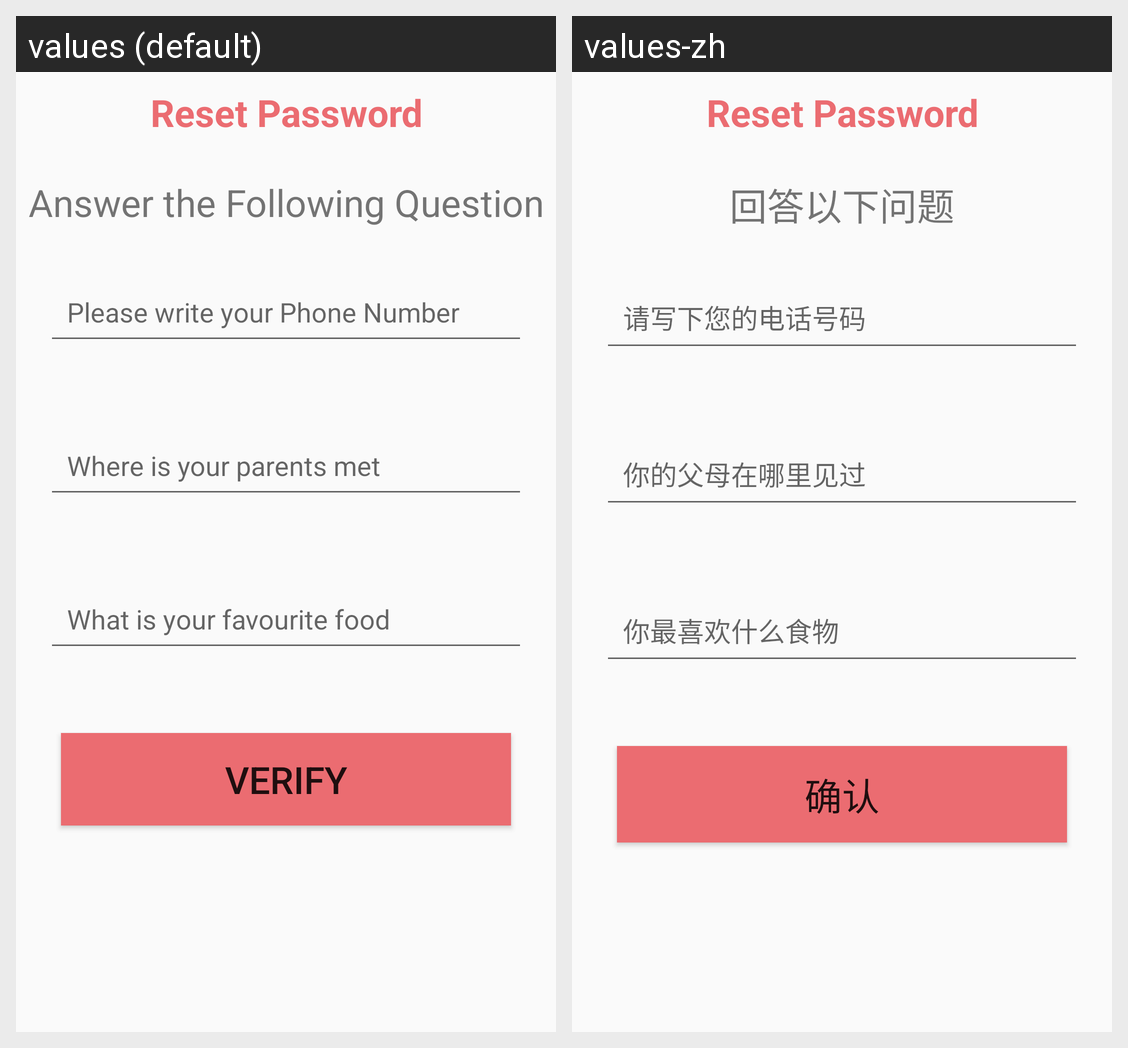

Strings drawn on this Android screen and how each of the app's shown locales translates them:
Android screen res/layout/activity_reset_password.xml rendered under 2 locales, left to right: values (default), values-zh. Device: Nexus 5 (rendered at 1080×1920; each locale shown at half size, 540×960, under a caption strip naming it); theme Theme.FoodOrderingFYP.
Strings drawn on this screen, with the default value and each locale's value (text and hints the layout hard-codes, and strings that could not be matched under every locale, appear in the picture but are not listed):

answerFollowingQuestion
  values: Answer the Following Question
  values-zh: 回答以下问题

writePhoneNumber
  values: Please write your Phone Number
  values-zh: 请写下您的电话号码

parentsMet
  values: Where is your parents met
  values-zh: 你的父母在哪里见过

favouriteFood
  values: What is your favourite food
  values-zh: 你最喜欢什么食物

verifyBtn
  values: Verify
  values-zh: 确认
